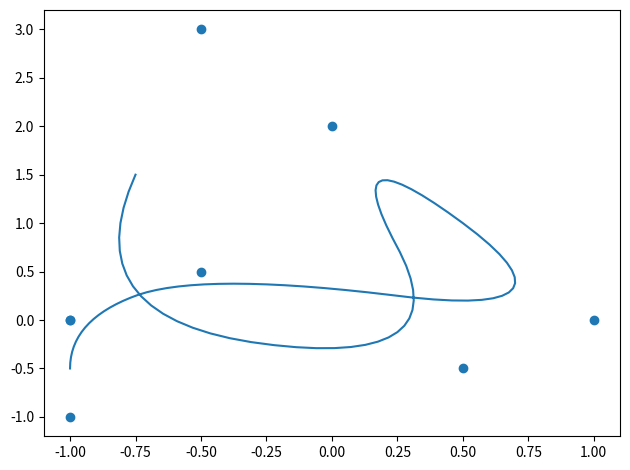

This chart was generated by the following Python code: (Note: this script raises an exception after producing the figure.)
#!/usr/bin/env python3

# exact rip off of https://github.com/thibauts/b-spline

from os import environ

from matplotlib.pyplot import close, subplots, savefig, tight_layout


def interpolate(t, degree, points):
    n = len(points)
    d = len(points[0])
    knots = list(range(n + degree + 1))
    weights = [1] * n
    if degree < 1:
        raise ValueError("degree must be at least 1 (linear)")
    if degree > (n - 1):
        raise ValueError("degree must be less than or equal to point count -1")
    domain = [degree, len(knots) - 1 - degree]
    low = knots[domain[0]]
    high = knots[domain[1]]
    t = t * (high - low) + low
    if (t < low) or (t > high):
        raise ValueError("t out of bounds")
    for s in range(*domain):
        if (t >= knots[s]) and (t <= knots[s + 1]):
            break
    vs = []
    for i in range(n):
        v = []
        for j in range(d):
            v.append(points[i][j] * weights[i])
        v.append(weights[i])
        vs.append(v)
    for l in range(1, degree + 1):
        i = s
        for i in range(s, (s - degree - 1 + l), -1):
            alpha = (t - knots[i]) / (knots[i + degree + 1 - l] - knots[i])
            for j in range(d + 1):
                vs[i][j] = (1 - alpha) * vs[i - 1][j] + alpha * vs[i][j]
    result = []
    for i in range(d):
        result.append(vs[s][i] / vs[s][d])
    return result


def plot(x, y):
    _, ax = subplots()
    ax.scatter(*zip(*x))
    ax.plot(*zip(*y))
    tight_layout()
    savefig("{}/pngs/plot.png".format(environ["WD"]))
    close()


def spline(t, degree, points):
    return map( lambda t: interpolate(t, degree, points)
              , map(lambda x: x / t, range(0, t + 1, 1))
              )


def main():
    t = 100
    degree = 2
    points = \
        [ [-0.5, 3]
        , [-1, 0]
        , [0.5, -0.5]
        , [0, 2]
        , [1, 0]
        , [-0.5, 0.5]
        , [-1, 0]
        , [-1, -1]
        ]
    plot(points, spline(t, degree, points))


if __name__ == "__main__":
    main()
